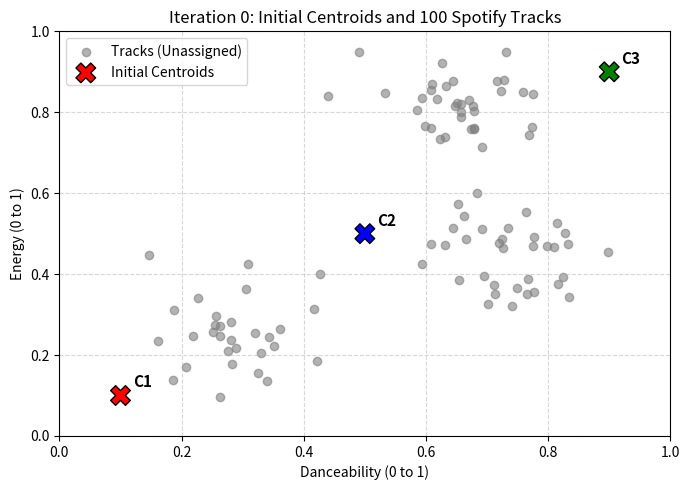
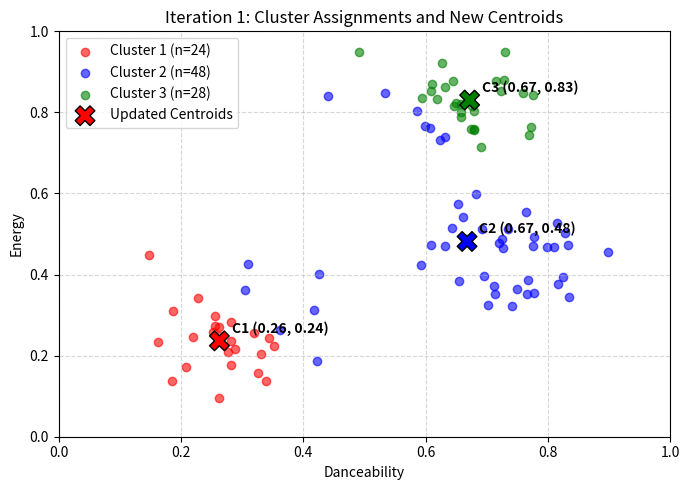
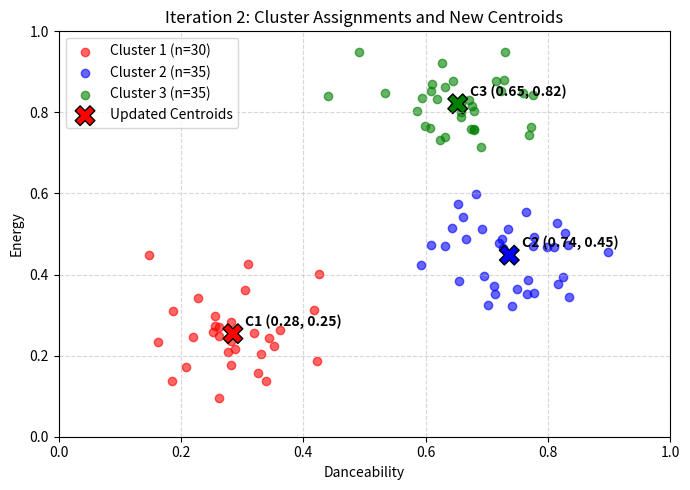
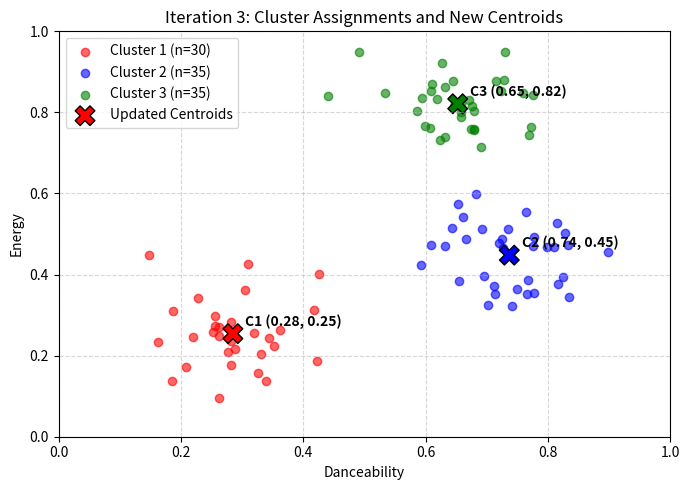
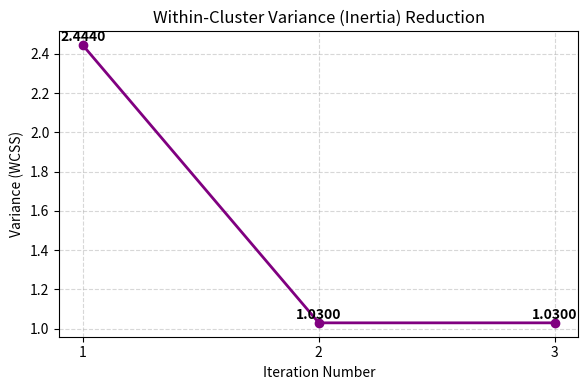

The script that saved these images, in order:
import numpy as np
import pandas as pd
import matplotlib.pyplot as plt
import os
import math


# STEP 1: CREATE 100 RECORDS (DATASET) AND SAVE TO data/ FOLDER

# We use seed 42 so the random numbers are always the exact same
np.random.seed(42)

# Generate 100 tracks:
danceability = np.concatenate([
    np.random.normal(loc=0.30, scale=0.08, size=30),
    np.random.normal(loc=0.75, scale=0.08, size=35),
    np.random.normal(loc=0.65, scale=0.08, size=35)
])

energy = np.concatenate([
    np.random.normal(loc=0.25, scale=0.08, size=30),
    np.random.normal(loc=0.45, scale=0.08, size=35),
    np.random.normal(loc=0.82, scale=0.07, size=35)
])

# Keep values inside realistic range [0.05, 0.95]
danceability = np.clip(danceability, 0.05, 0.95)
energy = np.clip(energy, 0.05, 0.95)

# Create a DataFrame with Track_ID, Danceability, Energy
track_ids = [f"Track_{i+1:03d}" for i in range(100)]
data = pd.DataFrame({
    'Track_ID': track_ids,
    'Danceability': np.round(danceability, 4),
    'Energy': np.round(energy, 4)
})

# Ensure the data folder exists and save CSV
os.makedirs("data", exist_ok=True)
data.to_csv("data/spotify_100_tracks.csv", index=False)
print("-> Dataset created: data/spotify_100_tracks.csv")

# Ensure the static folder exists for the plots
os.makedirs("static", exist_ok=True)


# STEP 2: DEFINE 3 INITIAL CENTROIDS (FARTHER AWAY TO SHOW CONVERGENCE)

# Colocamos centroides iniciales distantes para forzar la reasignación en las iteraciones
c1 = [0.10, 0.10]  # Esquina inferior izquierda
c2 = [0.50, 0.50]  # Centro absoluto
c3 = [0.90, 0.90]  # Esquina superior derecha

centroids = [c1, c2, c3]

print("\n--- INITIAL CENTROIDS ---")
print(f"Centroid 1: {centroids[0]}")
print(f"Centroid 2: {centroids[1]}")
print(f"Centroid 3: {centroids[2]}")

# Plot Iteration 0: Unassigned tracks and initial centroids
plt.figure(figsize=(7, 5))
plt.scatter(data['Danceability'], data['Energy'], color='gray', alpha=0.6, label='Tracks (Unassigned)')
plt.scatter([c[0] for c in centroids], [c[1] for c in centroids], color=['red', 'blue', 'green'], 
            marker='X', s=200, edgecolors='black', label='Initial Centroids')

# Add text labels for centroids
for i, c in enumerate(centroids):
    plt.text(c[0] + 0.02, c[1] + 0.02, f"C{i+1}", fontsize=11, fontweight='bold')

plt.title("Iteration 0: Initial Centroids and 100 Spotify Tracks")
plt.xlabel("Danceability (0 to 1)")
plt.ylabel("Energy (0 to 1)")
plt.xlim(0, 1)
plt.ylim(0, 1)
plt.legend()
plt.grid(True, linestyle='--', alpha=0.5)
plt.tight_layout()
plt.savefig("static/iteration_0_initial.png")
plt.close()
print("-> Initial plot saved: static/iteration_0_initial.png")



# STEP 3: PERFORM 3 MANUAL ITERATIONS

colors = ['red', 'blue', 'green']
variance_history = []

for iteration in range(1, 4):
    print(f"\n==================== ITERATION {iteration} ====================")
    
    dist_c1_list = []
    dist_c2_list = []
    dist_c3_list = []
    assigned_clusters = []
    
    # 3.1 Calculate Euclidean distance for each of the 100 tracks
    # Formula: d = sqrt( (x - cx)^2 + (y - cy)^2 )
    for index, row in data.iterrows():
        x = row['Danceability']
        y = row['Energy']
        
        d1 = math.sqrt((x - centroids[0][0])**2 + (y - centroids[0][1])**2)
        d2 = math.sqrt((x - centroids[1][0])**2 + (y - centroids[1][1])**2)
        d3 = math.sqrt((x - centroids[2][0])**2 + (y - centroids[2][1])**2)
        
        dist_c1_list.append(round(d1, 4))
        dist_c2_list.append(round(d2, 4))
        dist_c3_list.append(round(d3, 4))
        
        # 3.2 Assign track to closest centroid
        if d1 <= d2 and d1 <= d3:
            assigned_clusters.append(1)
        elif d2 <= d1 and d2 <= d3:
            assigned_clusters.append(2)
        else:
            assigned_clusters.append(3)
            
    # Save the table for this iteration
    iter_table = data.copy()
    iter_table['Distance_C1'] = dist_c1_list
    iter_table['Distance_C2'] = dist_c2_list
    iter_table['Distance_C3'] = dist_c3_list
    iter_table['Assigned_Cluster'] = [f"Cluster {c}" for c in assigned_clusters]
    iter_table.to_csv(f"data/iteration_{iteration}_table.csv", index=False)
    print(f"-> Table saved: data/iteration_{iteration}_table.csv")
    
    # 3.3 Recalculate centroids (average coordinates of assigned tracks)
    new_centroids = []
    total_variance = 0.0
    
    for k in [1, 2, 3]:
        # Filter tracks belonging to cluster k
        cluster_x = [data.loc[i, 'Danceability'] for i in range(100) if assigned_clusters[i] == k]
        cluster_y = [data.loc[i, 'Energy'] for i in range(100) if assigned_clusters[i] == k]
        count = len(cluster_x)
        
        if count > 0:
            # Average (Mean)
            new_x = sum(cluster_x) / count
            new_y = sum(cluster_y) / count
            new_centroids.append([round(new_x, 4), round(new_y, 4)])
            
            # Within-cluster variance: sum of squared distances to the new centroid
            cluster_variance = sum((x - new_x)**2 + (y - new_y)**2 for x, y in zip(cluster_x, cluster_y))
            total_variance += cluster_variance
            
            print(f"Cluster {k}: {count} tracks | Old Centroid: {centroids[k-1]} -> New Centroid: [{new_x:.4f}, {new_y:.4f}]")
        else:
            new_centroids.append(centroids[k-1])
            
    variance_history.append(round(total_variance, 4))
    
    # 3.4 Create scatter plot with cluster colors and updated centroids
    plt.figure(figsize=(7, 5))
    for k in [1, 2, 3]:
        k_x = [data.loc[i, 'Danceability'] for i in range(100) if assigned_clusters[i] == k]
        k_y = [data.loc[i, 'Energy'] for i in range(100) if assigned_clusters[i] == k]
        plt.scatter(k_x, k_y, color=colors[k-1], alpha=0.6, label=f"Cluster {k} (n={len(k_x)})")
        
    # Plot new centroids
    plt.scatter([c[0] for c in new_centroids], [c[1] for c in new_centroids], 
                color=colors, marker='X', s=200, edgecolors='black', label='Updated Centroids')
    
    for i, c in enumerate(new_centroids):
        plt.text(c[0] + 0.02, c[1] + 0.02, f"C{i+1} ({c[0]:.2f}, {c[1]:.2f})", fontsize=10, fontweight='bold')
        
    plt.title(f"Iteration {iteration}: Cluster Assignments and New Centroids")
    plt.xlabel("Danceability")
    plt.ylabel("Energy")
    plt.xlim(0, 1)
    plt.ylim(0, 1)
    plt.legend()
    plt.grid(True, linestyle='--', alpha=0.5)
    plt.tight_layout()
    plt.savefig(f"static/iteration_{iteration}_plot.png")
    plt.close()
    print(f"-> Plot saved: static/iteration_{iteration}_plot.png")
    
    # Update centroids for the next iteration
    centroids = new_centroids



# STEP 4: WITHIN-CLUSTER VARIANCE COMPARISON

variance_df = pd.DataFrame({
    'Iteration': ['Iteration 1', 'Iteration 2', 'Iteration 3'],
    'Within_Cluster_Variance': variance_history
})
variance_df.to_csv("data/variance_comparison.csv", index=False)

print("\n--- VARIANCE COMPARISON ACROSS ITERATIONS ---")
print(variance_df.to_string(index=False))

# Plot variance reduction trend
plt.figure(figsize=(6, 4))
plt.plot([1, 2, 3], variance_history, marker='o', color='purple', linewidth=2)
for i, val in enumerate(variance_history):
    plt.text(i + 1, val + 0.02, f"{val:.4f}", ha='center', fontweight='bold')
    
plt.title("Within-Cluster Variance (Inertia) Reduction")
plt.xlabel("Iteration Number")
plt.ylabel("Variance (WCSS)")
plt.xticks([1, 2, 3])
plt.grid(True, linestyle='--', alpha=0.5)
plt.tight_layout()
plt.savefig("static/variance_trend.png")
plt.close()
print("-> Variance plot saved: static/variance_trend.png")
print("\n=== SUCCESS: All 100 records, 3 iterations, tables and plots are ready! ===")
